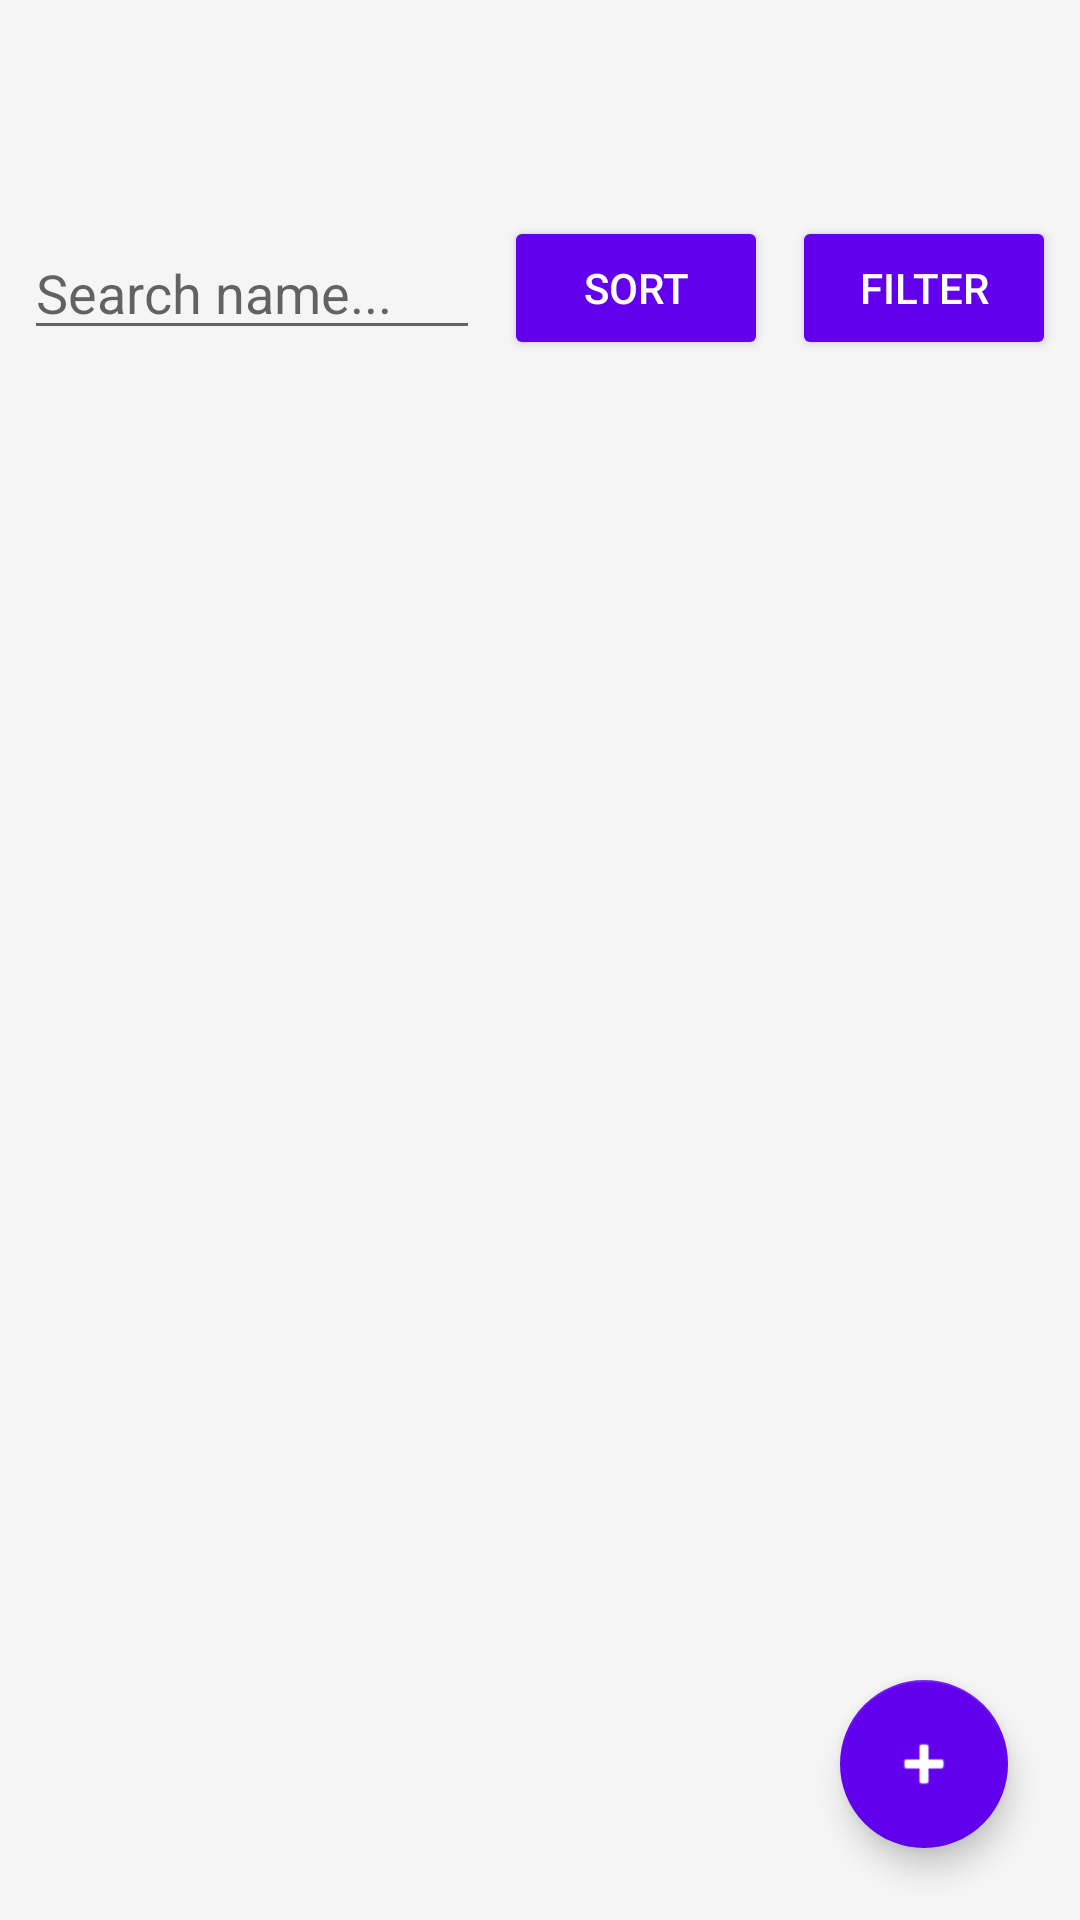

Write the Android layout XML for this screen, with the resource values it uses.
<!-- AndroidManifest.xml: application theme Theme.DollCollectionAndroid -->
<!-- res/layout/activity_collection.xml -->
<?xml version="1.0" encoding="utf-8"?>
<RelativeLayout xmlns:android="http://schemas.android.com/apk/res/android"
    xmlns:app="http://schemas.android.com/apk/res-auto"
    android:layout_width="match_parent"
    android:layout_height="match_parent"
    android:background="#F5F5F5"
    android:paddingTop="64dp">

<LinearLayout

    android:id="@+id/topBar"
    android:layout_width="match_parent"
    android:layout_height="wrap_content"
    android:orientation="horizontal"
    android:padding="8dp"
    android:gravity="center_vertical">

    <EditText

        android:id="@+id/searchField"
        android:layout_width="0dp"
        android:layout_height="wrap_content"
        android:layout_weight="1"
        android:hint="Search name..."
        android:inputType="text"
        android:maxLines="1"
        android:layout_marginEnd="8dp" />

    <Button

        android:id="@+id/sortButton"
        style="@style/Widget.AppCompat.Button.Colored"
        android:layout_width="wrap_content"
        android:layout_height="wrap_content"
        android:text="Sort"
        android:layout_marginEnd="8dp" />

    <Button

        android:id="@+id/filterButton"
        style="@style/Widget.AppCompat.Button.Colored"
        android:layout_width="wrap_content"
        android:layout_height="wrap_content"
        android:text="Filter" />

</LinearLayout>

    <androidx.recyclerview.widget.RecyclerView
        android:id="@+id/dollRecyclerView"
        android:layout_width="match_parent"
        android:layout_height="match_parent"
        android:layout_below="@id/topBar"
        android:padding="8dp"
        android:clipToPadding="false"
        app:layoutManager="androidx.recyclerview.widget.LinearLayoutManager"/>

    <com.google.android.material.floatingactionbutton.FloatingActionButton
        android:id="@+id/addDollButtonPlus"
        android:layout_width="wrap_content"
        android:layout_height="wrap_content"
        android:layout_alignParentEnd="true"
        android:layout_alignParentBottom="true"
        android:layout_margin="24dp"
        android:src="@android:drawable/ic_input_add"
        app:backgroundTint="#6200EE"
        app:tint="@android:color/white"
        android:contentDescription="Add New Doll" />

</RelativeLayout>
<!-- resources referenced by this layout -->
<resources>
  <style name="Theme.DollCollectionAndroid" parent="Base.Theme.DollCollectionAndroid" />
  <style name="Base.Theme.DollCollectionAndroid" parent="Theme.AppCompat.Light.DarkActionBar">
          <item name="colorPrimary">#6200EE</item>
          <item name="colorPrimaryDark">#3700B3</item>
          <item name="colorAccent">#6200EE</item>
          
          <item name="android:textColorPrimary">#212121</item>
          
          <item name="android:editTextColor">#000000</item>
      </style>
</resources>
